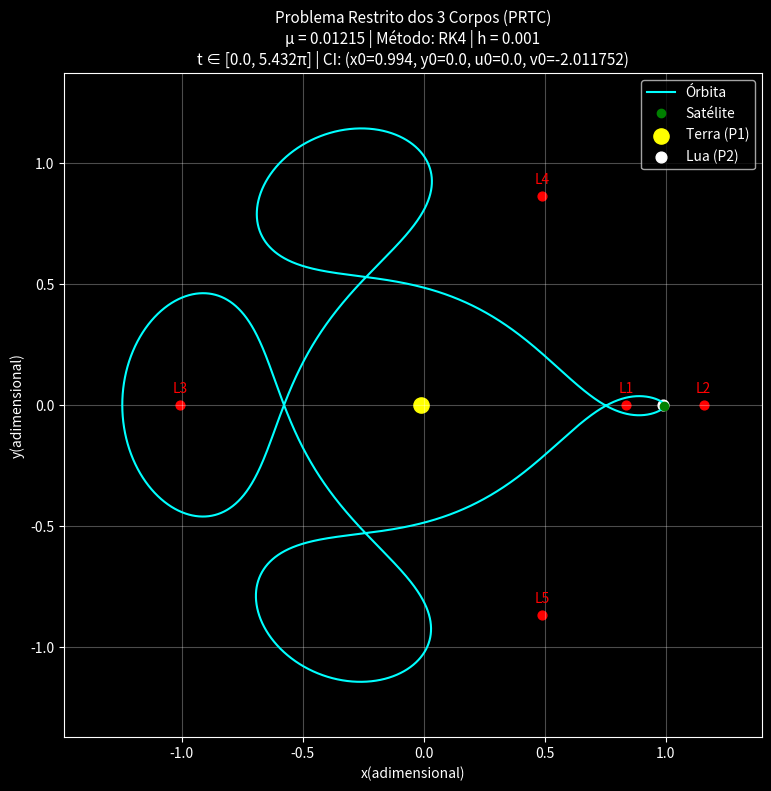

Recreate this plot in Python.
import numpy as np
import matplotlib.pyplot as plt

def sistema(t, Y, mu):
    x, y, u, v = Y

    r1 = np.sqrt((x + mu)**2 + y**2)
    r2 = np.sqrt((x - 1 + mu)**2 + y**2)

    dxdt = u
    dydt = v

    dudt = 2*v + x - ((1 - mu)*(x + mu))/(r1**3) - (mu*(x - 1 + mu))/(r2**3)
    dvdt = -2*u + y - ((1 - mu)*y)/(r1**3) - (mu*y)/(r2**3)

    return np.array([dxdt, dydt, dudt, dvdt])

def rk4(f, t, y, h, mu):
    k1 = f(t, y, mu)
    k2 = f(t + h/2, y + h*k1/2, mu)
    k3 = f(t + h/2, y + h*k2/2, mu)
    k4 = f(t + h, y + h*k3, mu)

    return y + (h/6)*(k1 + 2*k2 + 2*k3 + k4)

mu = 0.012150
Y0 = np.array([0.994, 0.0, 0.0, -2.011752])

h = 0.001
t0 = 0.0
tf = 5.432 * np.pi

def simular():
    Y = Y0.copy()
    t = t0

    traj_x, traj_y = [], []

    while t < tf:
        traj_x.append(Y[0])
        traj_y.append(Y[1])

        Y = rk4(sistema, t, Y, h, mu)
        t += h

    return np.array(traj_x), np.array(traj_y)

traj_x, traj_y = simular()

L1 = (0.8369, 0)
L2 = (1.1557, 0)
L3 = (-1.005, 0)
L4 = (0.5 - mu, np.sqrt(3)/2)
L5 = (0.5 - mu, -np.sqrt(3)/2)

lagrange_points = [L1, L2, L3, L4, L5]
labels = ["L1", "L2", "L3", "L4", "L5"]

def ajustar_limites_globais(ax, x_orb, y_orb, pontos_lagrange, mu, margem=0.1):
    todos_x = list(x_orb) + [p[0] for p in pontos_lagrange] + [-mu, 1 - mu]
    todos_y = list(y_orb) + [p[1] for p in pontos_lagrange] + [0, 0]

    xmin, xmax = np.min(todos_x), np.max(todos_x)
    ymin, ymax = np.min(todos_y), np.max(todos_y)

    dx = xmax - xmin
    dy = ymax - ymin

    ax.set_xlim(xmin - margem*dx, xmax + margem*dx)
    ax.set_ylim(ymin - margem*dy, ymax + margem*dy)

def formatar_pi(valor):
    k = valor / np.pi

    if np.isclose(k, round(k)):
        return f"{int(round(k))}π"
    else:
        return f"{k:.3f}π"

plt.style.use('dark_background')

fig, ax = plt.subplots(figsize=(9, 9))

ax.plot(traj_x, traj_y, color='cyan', lw=1.5, label="Órbita")
ax.plot(traj_x[-1], traj_y[-1], 'o', color='green', label="Satélite")

ax.scatter(-mu, 0, color='yellow', s=120, label="Terra (P1)")
ax.scatter(1 - mu, 0, color='white', s=60, label="Lua (P2)")

for (x, y), lab in zip(lagrange_points, labels):
    ax.scatter(x, y, color='red', s=40)
    ax.text(x, y + 0.05, lab, color='red', ha='center')

ajustar_limites_globais(ax, traj_x, traj_y, lagrange_points, mu)

titulo = (
    "Problema Restrito dos 3 Corpos (PRTC)\n"
    f"μ = {mu} | Método: RK4 | h = {h}\n"
    f"t ∈ [{t0}, {formatar_pi(tf)}] | "
    f"CI: (x0={Y0[0]}, y0={Y0[1]}, u0={Y0[2]}, v0={Y0[3]})"
)

ax.set_title(titulo, fontsize=11)
ax.set_xlabel("x(adimensional)")
ax.set_ylabel("y(adimensional)")
ax.grid(alpha=0.3)
ax.set_aspect('equal')

ax.legend(loc="upper right")

plt.show()
